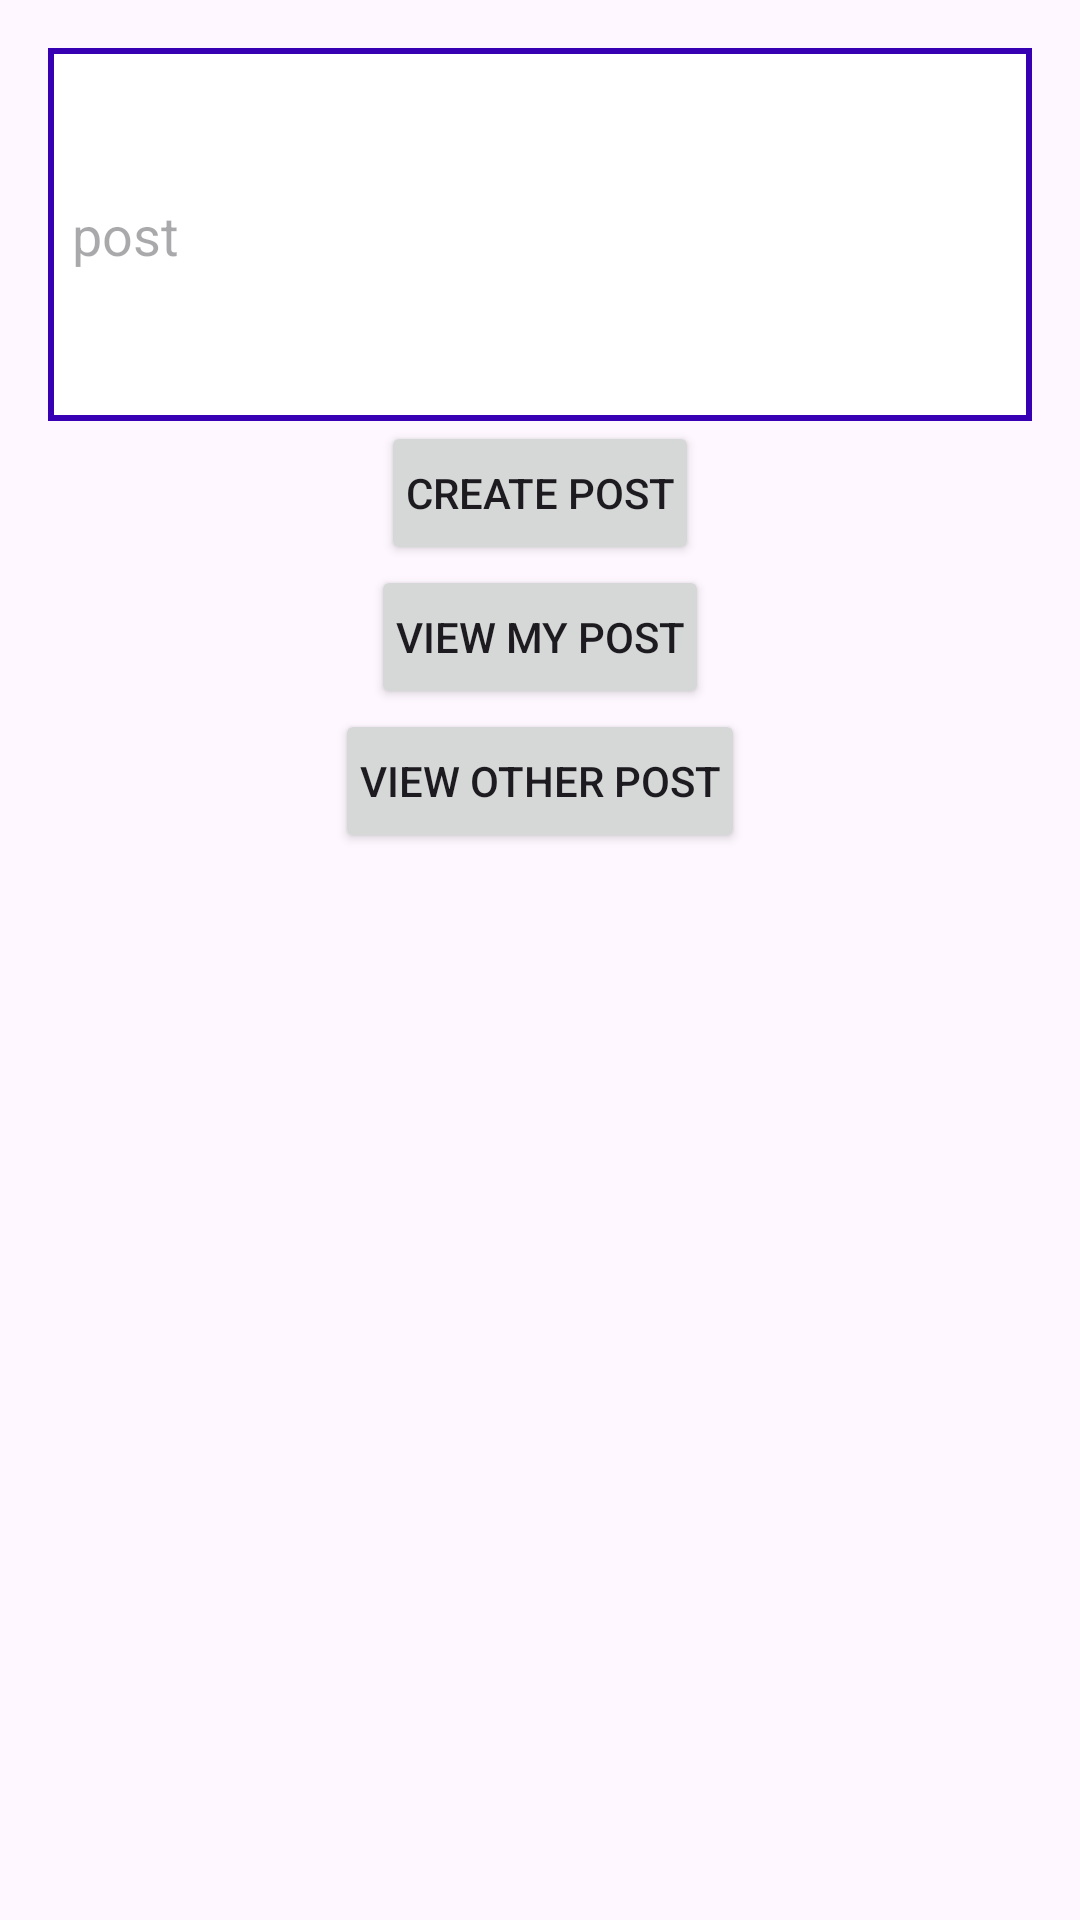

This screen was rendered from an Android layout file. Write that file and the resources it references.
<!-- AndroidManifest.xml: application theme Theme.MyVote -->
<!-- res/layout/activity_feed_page.xml -->
<?xml version="1.0" encoding="utf-8"?>
<androidx.constraintlayout.widget.ConstraintLayout xmlns:android="http://schemas.android.com/apk/res/android"
    xmlns:app="http://schemas.android.com/apk/res-auto"
    xmlns:tools="http://schemas.android.com/tools"
    android:id="@+id/main"
    android:layout_width="match_parent"
    android:layout_height="match_parent"
    tools:context=".presentation.ui.FeedPageActivity">

    <LinearLayout
        android:gravity="center"
        android:layout_width="match_parent"
        android:layout_height="wrap_content"
        android:orientation="vertical"
        android:padding="16dp"
        app:layout_constraintTop_toTopOf="parent">

        <EditText
            android:id="@+id/post"
            android:background="@drawable/et_cust"
            android:layout_width="match_parent"
            android:layout_height="wrap_content"
            android:hint="post"
            android:inputType="textMultiLine"
            android:minLines="5"

            android:padding="8dp"
             />

        <Button
            android:id="@+id/btn_createpost"
            android:layout_width="wrap_content"
            android:layout_height="wrap_content"
            android:layout_weight="1"
            android:padding="8dp"
            android:text="Create Post" />

        <Button
            android:id="@+id/btn_viewpost"
            android:layout_width="wrap_content"
            android:layout_height="wrap_content"
            android:layout_weight="1"
            android:padding="8dp"
            android:text="View My Post" />

        <Button
            android:id="@+id/btn_viewothePost"
            android:layout_width="wrap_content"
            android:layout_height="wrap_content"
            android:layout_weight="1"
            android:padding="8dp"
            android:text="View Other Post" />

    </LinearLayout>

</androidx.constraintlayout.widget.ConstraintLayout>
<!-- resources referenced by this layout -->
<resources>
  <!-- drawable et_cust (drawable) -->
  <shape xmlns:android="http://schemas.android.com/apk/res/android"
      android:shape="rectangle" >
  
      <solid android:color="#FFFFFF"/>
  
      <stroke
          android:width="2dp"
          android:color="@color/design_default_color_primary_dark"/>
  
  </shape>
  <style name="Theme.MyVote" parent="Base.Theme.MyVote" />
  <style name="Base.Theme.MyVote" parent="Theme.Material3.DayNight.NoActionBar">
          
          
      </style>
</resources>
